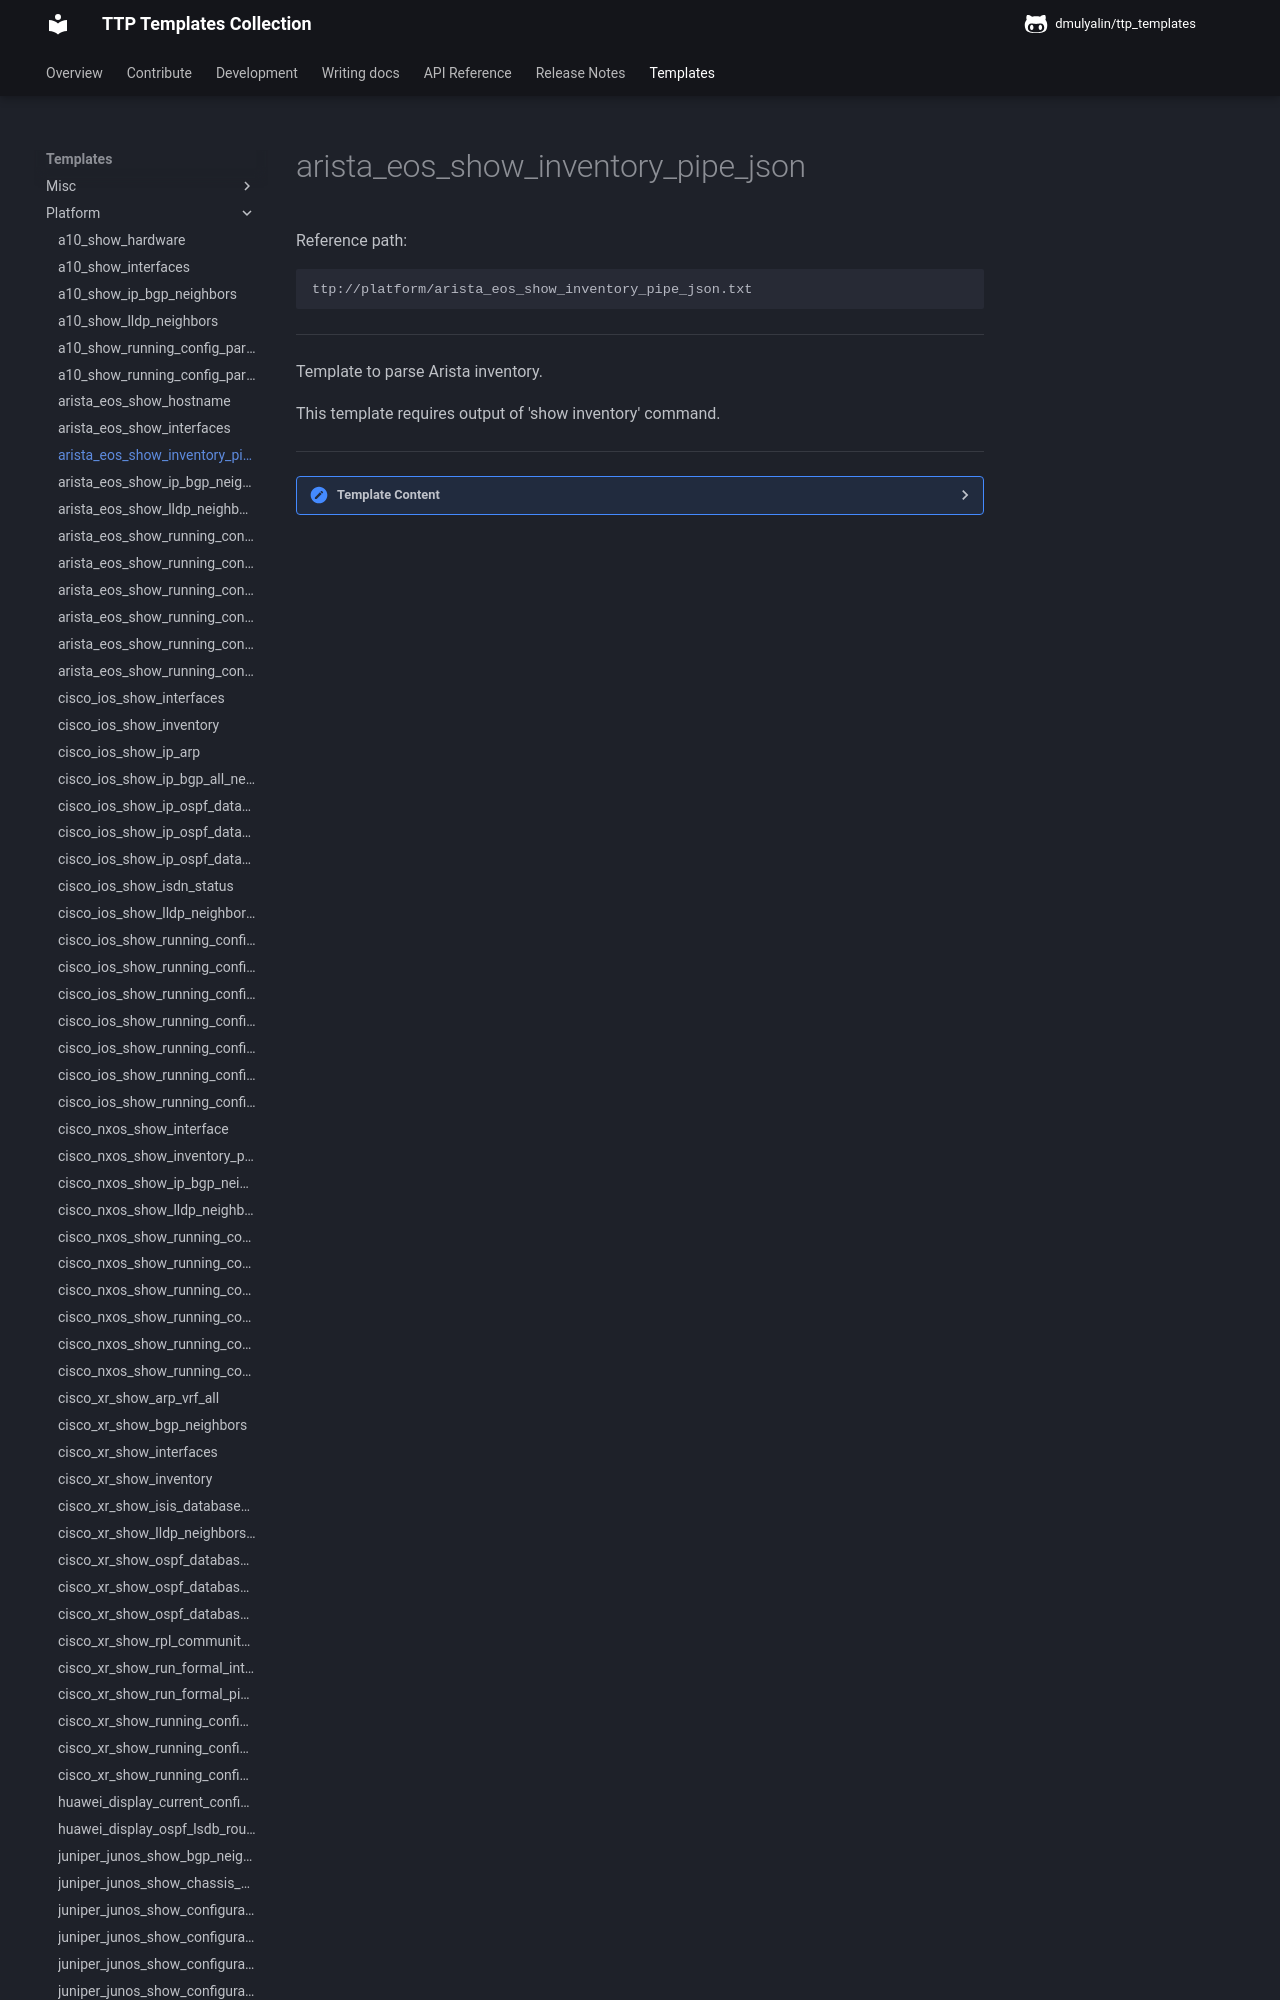

repository: dmulyalin/ttp_templates · page: ttp_templates/platform.arista_eos_show_inventory_pipe_json/index.html · generator: mkdocs

Reference path:
```
ttp://platform/arista_eos_show_inventory_pipe_json.txt
```

---



Template to parse Arista inventory.

This template requires output of 'show inventory' command.



---

<details><summary>Template Content</summary>
```
<template name="arista_eos_inventory" results="per_template">
<doc>
Template to parse Arista inventory.

This template requires output of 'show inventory' command.
</doc>

<macro>
def transform_inventory_to_records(payload):
    from ttp_templates.utils.arista_eos_process_show_inventory_pipe_json import (
        transform_inventory,
    )

    return transform_inventory(payload)
</macro>

<input>
commands = [
    "show inventory | json"
]
platform = [
    "arista_eos", # scrapli and netmiko
    "eos", # NAPALM
]
</input>
